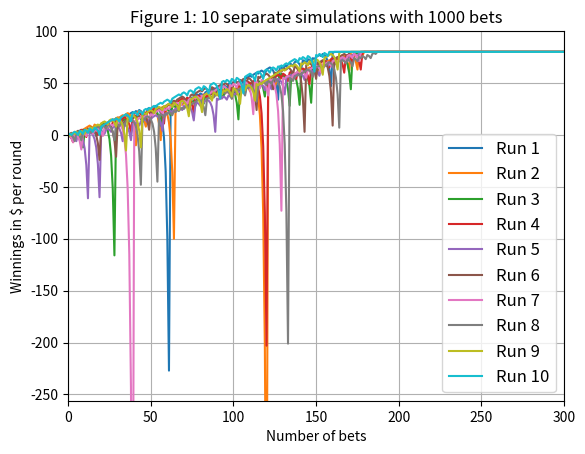
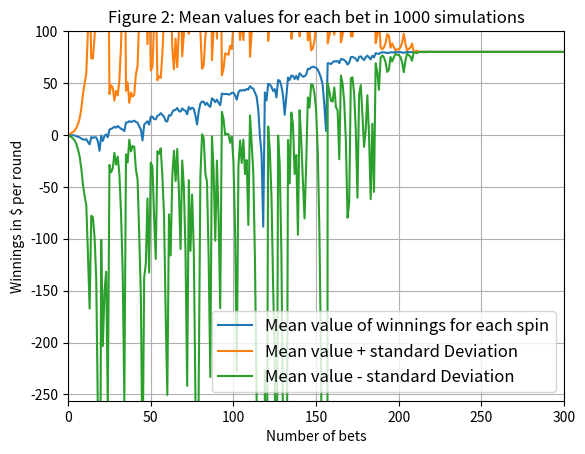
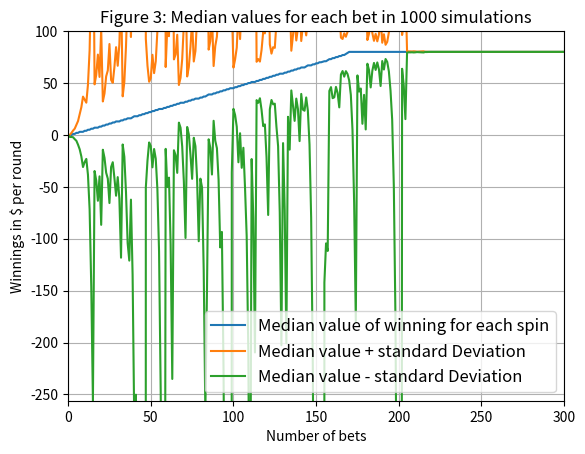
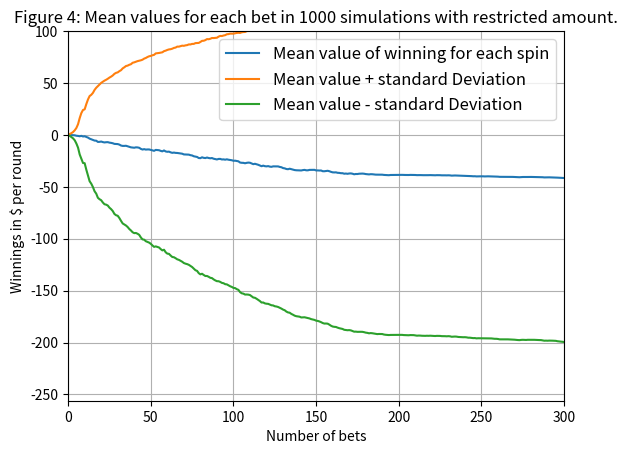
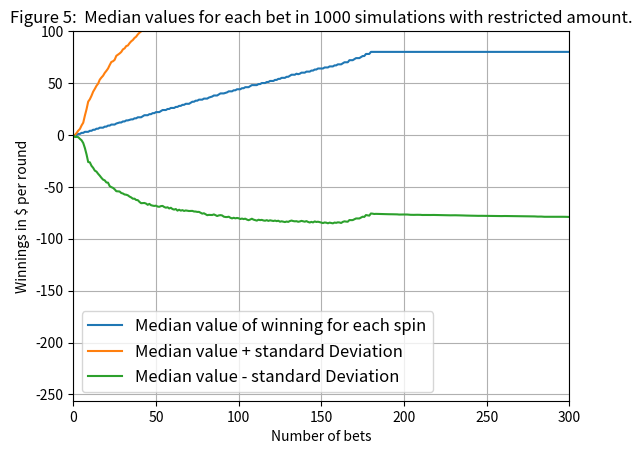

Recreate these plots in Python, in order.
"""Assess a betting strategy.  		   	  			    		  		  		    	 		 		   		 		  
  		   	  			    		  		  		    	 		 		   		 		  
Copyright 2018, Georgia Institute of Technology (Georgia Tech)  		   	  			    		  		  		    	 		 		   		 		  
Atlanta, Georgia 30332  		   	  			    		  		  		    	 		 		   		 		  
All Rights Reserved  		   	  			    		  		  		    	 		 		   		 		  
  		   	  			    		  		  		    	 		 		   		 		  
Template code for CS 4646/7646  		   	  			    		  		  		    	 		 		   		 		  
  		   	  			    		  		  		    	 		 		   		 		  
Georgia Tech asserts copyright ownership of this template and all derivative  		   	  			    		  		  		    	 		 		   		 		  
works, including solutions to the projects assigned in this course. Students  		   	  			    		  		  		    	 		 		   		 		  
and other users of this template code are advised not to share it with others  		   	  			    		  		  		    	 		 		   		 		  
or to make it available on publicly viewable websites including repositories  		   	  			    		  		  		    	 		 		   		 		  
such as github and gitlab.  This copyright statement should not be removed  		   	  			    		  		  		    	 		 		   		 		  
or edited.  		   	  			    		  		  		    	 		 		   		 		  
  		   	  			    		  		  		    	 		 		   		 		  
We do grant permission to share solutions privately with non-students such  		   	  			    		  		  		    	 		 		   		 		  
as potential employers. However, sharing with other current or future  		   	  			    		  		  		    	 		 		   		 		  
students of CS 7646 is prohibited and subject to being investigated as a  		   	  			    		  		  		    	 		 		   		 		  
GT honor code violation.  		   	  			    		  		  		    	 		 		   		 		  
  		   	  			    		  		  		    	 		 		   		 		  
-----do not edit anything above this line---  		   	  			    		  		  		    	 		 		   		 		  
  		   	  			    		  		  		    	 		 		   		 		  
Student Name: Tucker Balch (replace with your name)  		   	  			    		  		  		    	 		 		   		 		  
GT User ID: tb34 (replace with your User ID)  		   	  			    		  		  		    	 		 		   		 		  
GT ID: 900897987 (replace with your GT ID)  		   	  			    		  		  		    	 		 		   		 		  
"""

import numpy as np
import matplotlib.pyplot as plt

def author():
    return 'prao43'


def gtid():
    return 903205913  # replace with your GT ID number


def get_spin_result(win_prob):
    result = False
    if np.random.random() <= win_prob:
        result = True
    return result

def run_figure4(win_prob):
    # Figure 4
    array_figure = np.zeros((1000,1000), dtype=np.int_)
    for i in range(0, 1000):
        simulation_results = run_simulation_with_limit(1000, win_prob)
        array_figure[i] = simulation_results
    mean_value = array_figure.mean(axis=0)
    std_value = array_figure.std(axis=0)
    plt.plot(mean_value, label="Mean value of winning for each spin")
    plt.plot(mean_value + std_value, label="Mean value + standard Deviation")
    plt.plot(mean_value - std_value, label="Mean value - standard Deviation")
    plt.axis([0, 300, -256, 100])
    plt.title('Figure 4: Mean values for each bet in 1000 simulations with restricted amount.', fontsize=12)
    plt.xlabel('Number of bets')
    plt.ylabel('Winnings in $ per round')
    plt.legend(loc='best', prop={'size': 12})
    plt.grid(True)
    plt.savefig('Figure 4')
    plt.clf()
    plt.cla()
    plt.close()

def run_figure5(win_prob):
    # Figure 5
    array_figure = np.zeros((1000,1000), dtype=np.int_)
    for i in range(0, 1000):
        simulation_results = run_simulation_with_limit(1000, win_prob)
        array_figure[i] = simulation_results
    median_value = np.median(array_figure, axis=0)
    std_value = array_figure.std(axis=0)
    plt.plot(median_value, label="Median value of winning for each spin")
    plt.plot(median_value + std_value, label="Median value + standard Deviation")
    plt.plot(median_value - std_value, label="Median value - standard Deviation")
    plt.axis([0,300,-256,100])
    plt.title('Figure 5:  Median values for each bet in 1000 simulations with restricted amount.', fontsize=12)
    plt.xlabel('Number of bets')
    plt.ylabel('Winnings in $ per round')
    plt.legend(loc='best', prop={'size': 12})
    plt.grid(True)
    plt.savefig('Figure 5')
    plt.clf()
    plt.cla()
    plt.close()


def test_code():
    win_prob = 0.47  # set appropriately to the probability of a win
    np.random.seed(gtid())  # do this only once
    print
    get_spin_result(win_prob)  # test the roulette spin

    # add your code here to implement the experiments
    # Figure 1
    for i in range(0,10):
        figure_one = run_simulation(1000, win_prob)
        label = "Run " + str(i+1)
        plt.plot(figure_one, label=label)
    plt.axis([0,300,-256,100])
    plt.title('Figure 1: 10 separate simulations with 1000 bets')
    plt.xlabel('Number of bets')
    plt.ylabel('Winnings in $ per round')
    plt.legend(loc='best', prop={'size': 12})
    plt.grid(True)
    plt.savefig('Figure 1')
    plt.clf()
    plt.cla()
    plt.close()

    # Figure 2
    array = np.zeros((1000,1000), dtype=np.int_)
    for i in range(0, 1000):
        simulation_results = run_simulation(1000, win_prob)
        array[i] = simulation_results
    mean_value = array.mean(axis=0)
    std_value = array.std(axis=0)
    plt.plot(mean_value, label="Mean value of winnings for each spin")
    plt.plot(mean_value + std_value, label="Mean value + standard Deviation")
    plt.plot(mean_value - std_value, label="Mean value - standard Deviation")
    plt.axis([0,300,-256,100])
    plt.title('Figure 2: Mean values for each bet in 1000 simulations')
    plt.xlabel('Number of bets')
    plt.ylabel('Winnings in $ per round')
    plt.legend(loc='best', prop={'size': 12})
    plt.grid(True)
    plt.savefig('Figure 2')
    plt.clf()
    plt.cla()
    plt.close()

    # Figure 3
    array_figure3 = np.zeros((1000,1000), dtype=np.int_)
    for i in range(0, 1000):
        simulation_results = run_simulation(1000, win_prob)
        array_figure3[i] = simulation_results
    median_value = np.median(array_figure3, axis=0)
    std_value_3 = array_figure3.std(axis=0)
    plt.plot(median_value, label="Median value of winning for each spin")
    plt.plot(median_value + std_value_3, label="Median value + standard Deviation")
    plt.plot(median_value - std_value_3, label="Median value - standard Deviation")
    plt.axis([0,300,-256,100])
    plt.title('Figure 3: Median values for each bet in 1000 simulations')
    plt.xlabel('Number of bets')
    plt.ylabel('Winnings in $ per round')
    plt.legend(loc='best', prop={'size': 12})
    plt.grid(True)
    plt.savefig('Figure 3')
    plt.clf()
    plt.cla()
    plt.close()
    run_figure4(win_prob)
    run_figure5(win_prob)


def run_simulation(number_of_bets, win_prob):
    winnings = np.zeros(number_of_bets, dtype=np.int_)
    max_winnings = 80
    counter = 1
    while (counter < number_of_bets):
        if winnings[counter - 1] < max_winnings:
            bet_amount = 1
            spin = False
            while not spin and counter < number_of_bets:
                spin = get_spin_result(win_prob)
                if spin:
                    winnings[counter] = winnings[counter - 1] + bet_amount
                else:
                    winnings[counter] = winnings[counter - 1] - bet_amount
                    bet_amount = bet_amount * 2
                counter = counter + 1
        else:
            winnings[counter] = winnings[counter - 1]
            counter = counter + 1
    return winnings

def run_simulation_with_limit(number_of_bets, win_prob):
    winnings = np.zeros(number_of_bets, dtype=np.int_)
    max_winnings = 80

    counter = 1
    while (counter < number_of_bets):
        if winnings[counter - 1] < max_winnings and winnings[counter-1] > -256:
            bet_amount = 1
            spin = False
            while not spin and counter < number_of_bets and winnings[counter-1] > -256:
                spin = get_spin_result(win_prob)
                if spin:
                    winnings[counter] = winnings[counter - 1] + bet_amount
                else:
                    winnings[counter] = winnings[counter - 1] - bet_amount
                    bet_amount = bet_amount * 2
                    ## If the current winning is less than 0, it means you have gone below the 256 initial amount
                    ## and the bet amount is larger than loss amount you can only use the loss amount.
                    if winnings[counter] < 0 and bet_amount > (256 + winnings[counter]):
                        bet_amount = 256 + winnings[counter]
                counter = counter + 1
        else:
            winnings[counter] = winnings[counter - 1]
            counter = counter + 1
    return winnings


if __name__ == "__main__":
    test_code()
